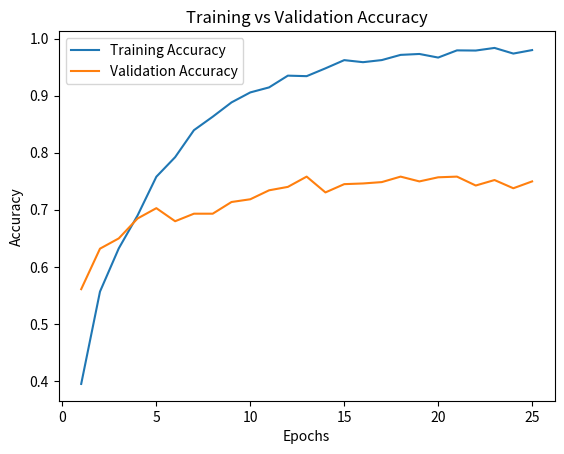
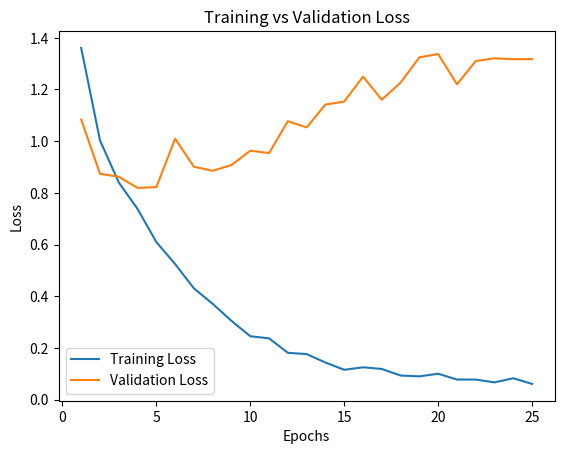

Recreate these plots in Python, in order.
import matplotlib.pyplot as plt

# paste your training history manually here
history = {
    "accuracy": [
        0.3947, 0.5565, 0.6323, 0.6900, 0.7579,
        0.7922, 0.8395, 0.8631, 0.8882, 0.9057,
        0.9145, 0.9351, 0.9342, 0.9479, 0.9623,
        0.9587, 0.9624, 0.9715, 0.9731, 0.9668,
        0.9794, 0.9791, 0.9837, 0.9738, 0.9799
    ],
    "val_accuracy": [
        0.5608, 0.6318, 0.6498, 0.6847, 0.7028,
        0.6799, 0.6931, 0.6931, 0.7136, 0.7184,
        0.7341, 0.7401, 0.7581, 0.7304, 0.7449,
        0.7461, 0.7485, 0.7581, 0.7497, 0.7569,
        0.7581, 0.7425, 0.7521, 0.7377, 0.7497
    ],
    "loss": [
        1.3608, 1.0031, 0.8404, 0.7377, 0.6097,
        0.5247, 0.4304, 0.3708, 0.3047, 0.2454,
        0.2372, 0.1813, 0.1763, 0.1437, 0.1156,
        0.1252, 0.1188, 0.0934, 0.0901, 0.1003,
        0.0779, 0.0777, 0.0669, 0.0829, 0.0609
    ],
    "val_loss": [
        1.0838, 0.8738, 0.8625, 0.8193, 0.8225,
        1.0096, 0.9010, 0.8856, 0.9077, 0.9632,
        0.9540, 1.0772, 1.0533, 1.1416, 1.1533,
        1.2497, 1.1605, 1.2267, 1.3244, 1.3371,
        1.2201, 1.3101, 1.3205, 1.3173, 1.3174
    ]
}

epochs = range(1, len(history["accuracy"]) + 1)

# Accuracy plot
plt.figure()
plt.plot(epochs, history["accuracy"], label="Training Accuracy")
plt.plot(epochs, history["val_accuracy"], label="Validation Accuracy")
plt.xlabel("Epochs")
plt.ylabel("Accuracy")
plt.title("Training vs Validation Accuracy")
plt.legend()
plt.show()

# Loss plot
plt.figure()
plt.plot(epochs, history["loss"], label="Training Loss")
plt.plot(epochs, history["val_loss"], label="Validation Loss")
plt.xlabel("Epochs")
plt.ylabel("Loss")
plt.title("Training vs Validation Loss")
plt.legend()
plt.show()
